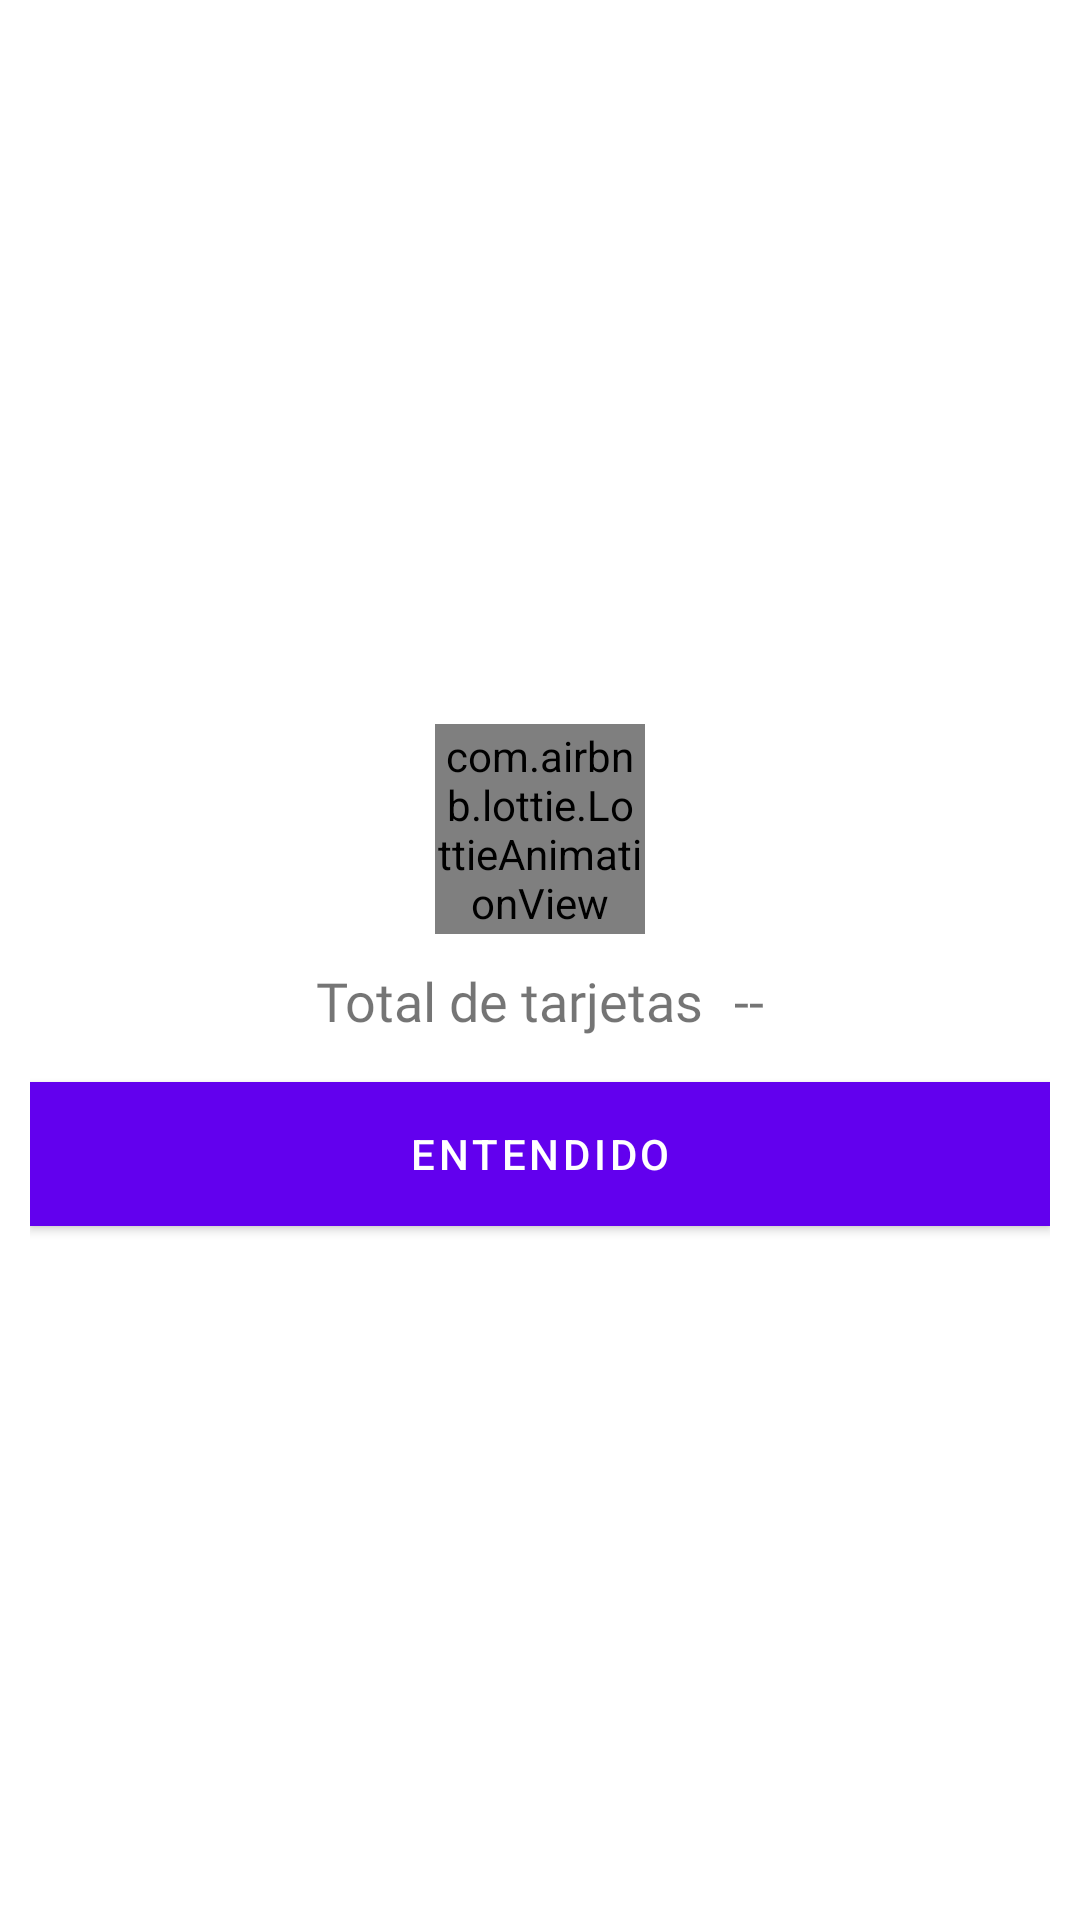

Write the Android layout XML for this screen, with the resource values it uses.
<!-- AndroidManifest.xml: application theme AppTheme -->
<!-- res/layout/cuadro_total_tarjetas.xml -->
<?xml version="1.0" encoding="utf-8"?>
<androidx.appcompat.widget.LinearLayoutCompat
    xmlns:android="http://schemas.android.com/apk/res/android"
    android:layout_width="300dp"
    android:layout_height="200dp"
    xmlns:app="http://schemas.android.com/apk/res-auto"
    android:padding="10dp"
    android:layout_gravity="center"
    android:orientation="vertical"
    android:background="#fff">

    <androidx.appcompat.widget.LinearLayoutCompat
        android:layout_width="match_parent"
        android:layout_height="match_parent"
        android:orientation="vertical"
        android:gravity="center">

        
        <com.airbnb.lottie.LottieAnimationView
            android:layout_marginTop="10dp"
            android:layout_width="70dp"
            android:layout_height="70dp"
            android:layout_gravity="center"
            app:lottie_imageAssetsFolder="assets"
            app:lottie_fileName="contras_animada.json"
            app:lottie_loop="true"
            app:lottie_autoPlay="true"/>

        
        <androidx.appcompat.widget.LinearLayoutCompat
            android:layout_width="match_parent"
            android:layout_height="wrap_content"
            android:orientation="horizontal"
            android:gravity="center"
            android:layout_marginTop="10dp">

            <TextView
                android:text="@string/TxtTotal_Tarjetas"
                android:textSize="18sp"
                android:layout_width="wrap_content"
                android:layout_height="wrap_content"
                android:fontFamily="@font/robotocondensed_regular"/>

            <TextView
                android:id="@+id/Total_Tarjetas"
                android:text="@string/Total_Tarjetas"
                android:textSize="18sp"
                android:layout_marginStart="10dp"
                android:layout_width="wrap_content"
                android:layout_height="wrap_content"
                android:fontFamily="@font/robotocondensed_bold"/>
        </androidx.appcompat.widget.LinearLayoutCompat>

        
        <Button
            android:id="@+id/BtnTotal_Tarjetas"
            android:text="@string/BtnTotal_Tarjetas"
            android:layout_marginTop="15dp"
            android:textColor="#fff"
            android:background="@color/colorPrimary"
            android:layout_width="match_parent"
            android:layout_height="wrap_content"/>

    </androidx.appcompat.widget.LinearLayoutCompat>

</androidx.appcompat.widget.LinearLayoutCompat>
<!-- resources referenced by this layout -->
<resources>
  <color name="colorPrimary">#006db3</color>
  <string name="BtnTotal_Tarjetas">Entendido</string>
  <string name="Total_Tarjetas"> -- </string>
  <string name="TxtTotal_Tarjetas">Total de tarjetas</string>
</resources>
